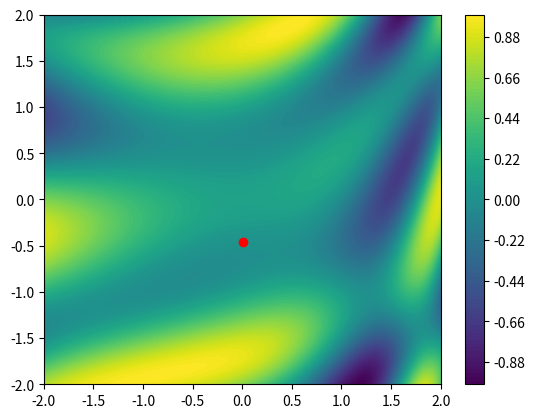

Source code (Python):
import numpy as np
import scipy as sp
import matplotlib.pyplot as plt

func = lambda th: np.sin(1/2 * th[0]**2 -1/4 * th[1]**2 + 3) *  np.cos(2* th[0] + 1 -np.e ** th[1])

res = 100
_X = np.linspace(-2, 2, res)
_Y = np.linspace(-2, 2, res)
_Z = np.zeros((res, res))

for ix, x in enumerate(_X):
    for iy, y in enumerate(_Y):
        _Z[ix, iy] = func([x, y])

plt.contourf(_X, _Y, _Z, 100)
plt.colorbar()


Theta = np.random.rand(2) * 4 - 2
plt.plot(Theta[0],Theta[1], 'o', c='red')
plt.show()
